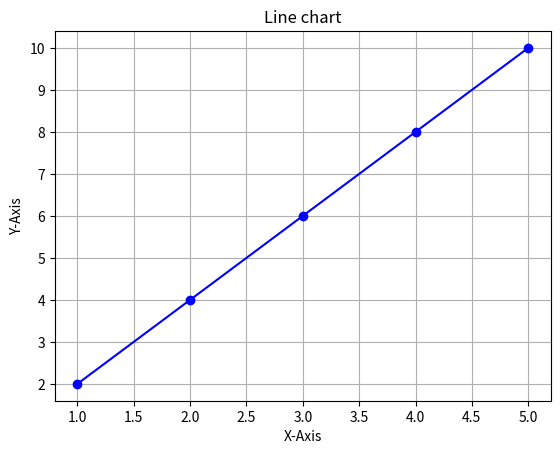

Reproduce this figure in Python.
import matplotlib.pyplot as plt

# data
x = [1, 2, 3, 4, 5]
y = [2, 4, 6, 8, 10]

#plot the line chart
plt.plot(x, y, marker='o', linestyle="-", color='blue')
plt.title("Line chart")
plt.xlabel("X-Axis")
plt.ylabel("Y-Axis")
plt.grid(True)
plt.show()

